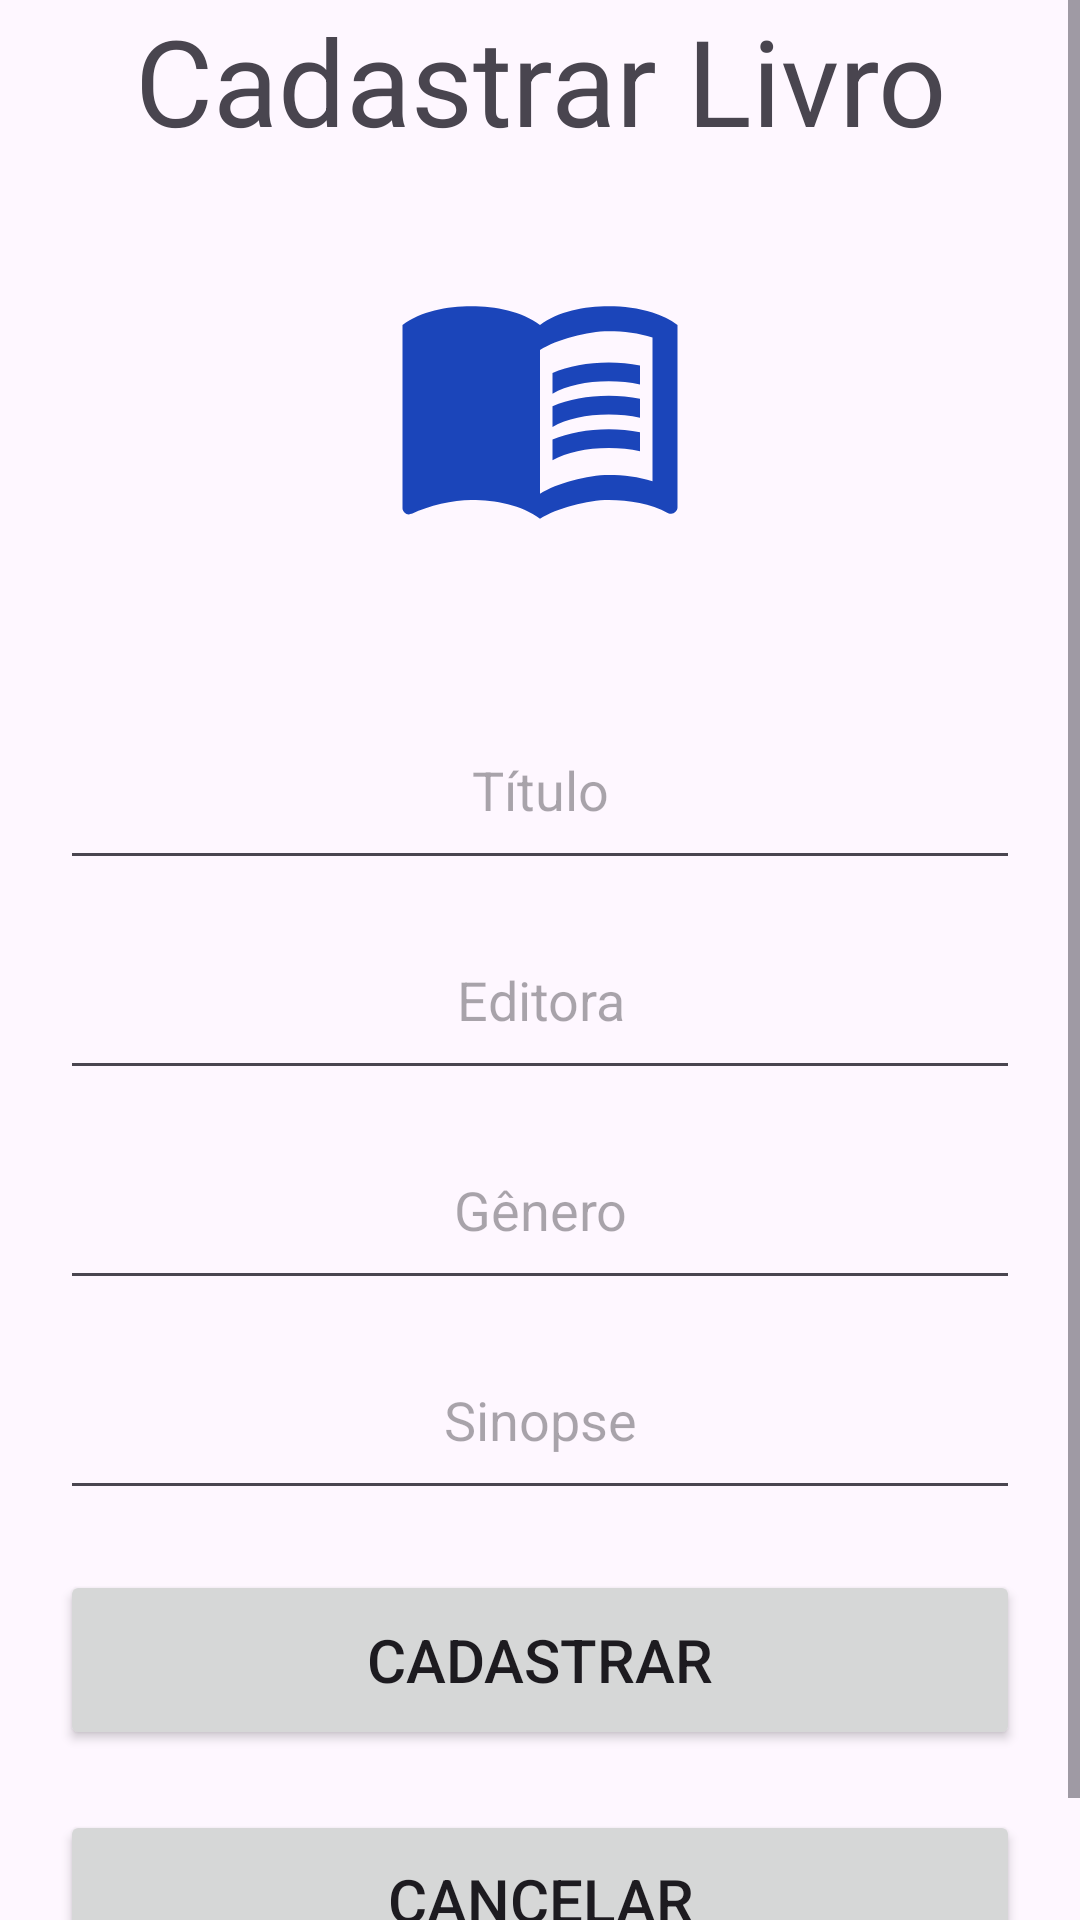

Layout XML and referenced resources for this Android screen:
<!-- AndroidManifest.xml: application theme Theme.ListaDeLivros -->
<!-- res/layout/activity_cadastro_livros.xml -->
<?xml version="1.0" encoding="utf-8"?>
<ScrollView xmlns:android="http://schemas.android.com/apk/res/android"
    xmlns:app="http://schemas.android.com/apk/res-auto"
    xmlns:tools="http://schemas.android.com/tools"
    android:id="@+id/main"
    android:layout_width="match_parent"
    android:layout_height="match_parent"
    android:orientation="vertical"
    tools:context=".RegistroActivity">

    <LinearLayout
        android:layout_width="match_parent"
        android:layout_height="wrap_content"
        android:orientation="vertical">

        <TextView
            android:layout_width="match_parent"
            android:layout_height="wrap_content"
            android:text="@string/cadastrar_livro"
            android:gravity="center"
            android:textSize="40sp">
        </TextView>

        <ImageView
            android:id="@+id/imagem_livro"
            android:layout_width="100dp"
            android:layout_height="100dp"
            android:layout_gravity="center"
            android:layout_marginTop="30dp"
            android:src="@drawable/baseline_menu_book_24">
        </ImageView>

        <LinearLayout
            android:layout_width="match_parent"
            android:layout_height="wrap_content"
            android:orientation="vertical"
            android:layout_marginTop="30dp"
            android:padding="20dp">

            <EditText
                android:id="@+id/titulo"
                android:layout_width="match_parent"
                android:layout_height="60dp"
                android:padding="8dp"
                android:hint="@string/t_tulo"
                android:gravity="center">
            </EditText>

            <EditText
                android:id="@+id/editora"
                android:layout_width="match_parent"
                android:layout_height="60dp"
                android:layout_marginTop="10dp"
                android:padding="8dp"
                android:hint="@string/editora"
                android:gravity="center">
            </EditText>

            <EditText
                android:id="@+id/genero"
                android:layout_width="match_parent"
                android:layout_height="60dp"
                android:layout_marginTop="10dp"
                android:padding="8dp"
                android:hint="@string/g_nero"
                android:gravity="center">
            </EditText>

            <EditText
                android:id="@+id/sinopse"
                android:layout_width="match_parent"
                android:layout_height="60dp"
                android:layout_marginTop="10dp"
                android:padding="8dp"
                android:hint="@string/sinopse"
                android:gravity="center">
            </EditText>

            <Button
                android:id="@+id/button_cadastrar"
                android:layout_width="match_parent"
                android:layout_height="60dp"
                android:layout_marginTop="20dp"
                android:padding="8dp"
                android:textSize="20sp"
                android:text="@string/cadastrar">
            </Button>

            <Button
                android:id="@+id/button_cancelar"
                android:layout_width="match_parent"
                android:layout_height="60dp"
                android:layout_marginTop="20dp"
                android:padding="8dp"
                android:textSize="20sp"
                android:text="@string/cancelar">
            </Button>

        </LinearLayout>

    </LinearLayout>

</ScrollView>
<!-- resources referenced by this layout -->
<resources>
  <!-- drawable baseline_menu_book_24 (drawable) -->
  <vector xmlns:android="http://schemas.android.com/apk/res/android" android:autoMirrored="true" android:height="24dp" android:tint="#1B45BA" android:viewportHeight="24" android:viewportWidth="24" android:width="24dp">
        
      <path android:fillColor="@android:color/white" android:pathData="M21,5c-1.11,-0.35 -2.33,-0.5 -3.5,-0.5c-1.95,0 -4.05,0.4 -5.5,1.5c-1.45,-1.1 -3.55,-1.5 -5.5,-1.5S2.45,4.9 1,6v14.65c0,0.25 0.25,0.5 0.5,0.5c0.1,0 0.15,-0.05 0.25,-0.05C3.1,20.45 5.05,20 6.5,20c1.95,0 4.05,0.4 5.5,1.5c1.35,-0.85 3.8,-1.5 5.5,-1.5c1.65,0 3.35,0.3 4.75,1.05c0.1,0.05 0.15,0.05 0.25,0.05c0.25,0 0.5,-0.25 0.5,-0.5V6C22.4,5.55 21.75,5.25 21,5zM21,18.5c-1.1,-0.35 -2.3,-0.5 -3.5,-0.5c-1.7,0 -4.15,0.65 -5.5,1.5V8c1.35,-0.85 3.8,-1.5 5.5,-1.5c1.2,0 2.4,0.15 3.5,0.5V18.5z"/>
        
      <path android:fillColor="@android:color/white" android:pathData="M17.5,10.5c0.88,0 1.73,0.09 2.5,0.26V9.24C19.21,9.09 18.36,9 17.5,9c-1.7,0 -3.24,0.29 -4.5,0.83v1.66C14.13,10.85 15.7,10.5 17.5,10.5z"/>
        
      <path android:fillColor="@android:color/white" android:pathData="M13,12.49v1.66c1.13,-0.64 2.7,-0.99 4.5,-0.99c0.88,0 1.73,0.09 2.5,0.26V11.9c-0.79,-0.15 -1.64,-0.24 -2.5,-0.24C15.8,11.66 14.26,11.96 13,12.49z"/>
        
      <path android:fillColor="@android:color/white" android:pathData="M17.5,14.33c-1.7,0 -3.24,0.29 -4.5,0.83v1.66c1.13,-0.64 2.7,-0.99 4.5,-0.99c0.88,0 1.73,0.09 2.5,0.26v-1.52C19.21,14.41 18.36,14.33 17.5,14.33z"/>
      
  </vector>
  <string name="cadastrar">Cadastrar</string>
  <string name="cadastrar_livro">Cadastrar Livro</string>
  <string name="cancelar">Cancelar</string>
  <string name="editora">Editora</string>
  <string name="g_nero">Gênero</string>
  <string name="sinopse">Sinopse</string>
  <string name="t_tulo">Título</string>
  <style name="Theme.ListaDeLivros" parent="Base.Theme.ListaDeLivros" />
  <style name="Base.Theme.ListaDeLivros" parent="Theme.Material3.DayNight.NoActionBar">
          
          
      </style>
</resources>
